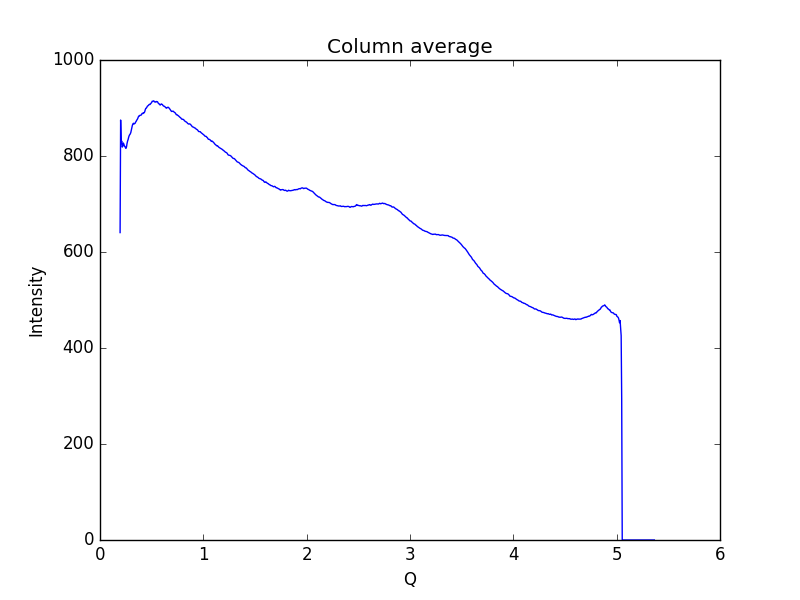

Values plotted in this chart, from the file beside it:
0.19448614755544588, 640.443
0.1997, 874.9
0.2048, 826.1
0.21, 831.2
0.2152, 818.6
0.2204, 820.6
0.2255, 827.1
0.2307, 824.8
0.2359, 820.7
0.2411, 820.2
0.2462, 817.3
0.2514, 815.8
0.2566, 819.1
0.2618, 826.3
0.2669, 831.2
0.2721, 834.4
0.2773, 839
0.2825, 842.5
0.2876, 844.5
0.2928, 845.9
0.298, 848.8
0.3032, 854.2
0.3083, 860.5
0.3135, 864.1
0.3187, 866.9
0.3239, 868.2
0.329, 866.6
0.3342, 867.5
0.3394, 868
0.3446, 870.6
0.3497, 872.1
0.3549, 874.4
0.3601, 876
0.3653, 878.2
0.3704, 881.2
0.3756, 883.3
0.3808, 883.2
0.386, 884.7
0.3911, 884.9
0.3963, 885.1
0.4015, 886
0.4067, 888.5
0.4118, 888.9
0.417, 888.6
0.4222, 890.3
0.4274, 890.1
0.4325, 892.1
0.4377, 896.2
0.4429, 899.2
0.4481, 899.7
0.4532, 901.5
0.4584, 903.7
0.4636, 904.4
0.4688, 905.4
0.4739, 907
0.4791, 907.6
0.4843, 907.3
0.4895, 909
0.4946, 910.2
0.4998, 911.3
0.505, 914.1
... 939 more rows
